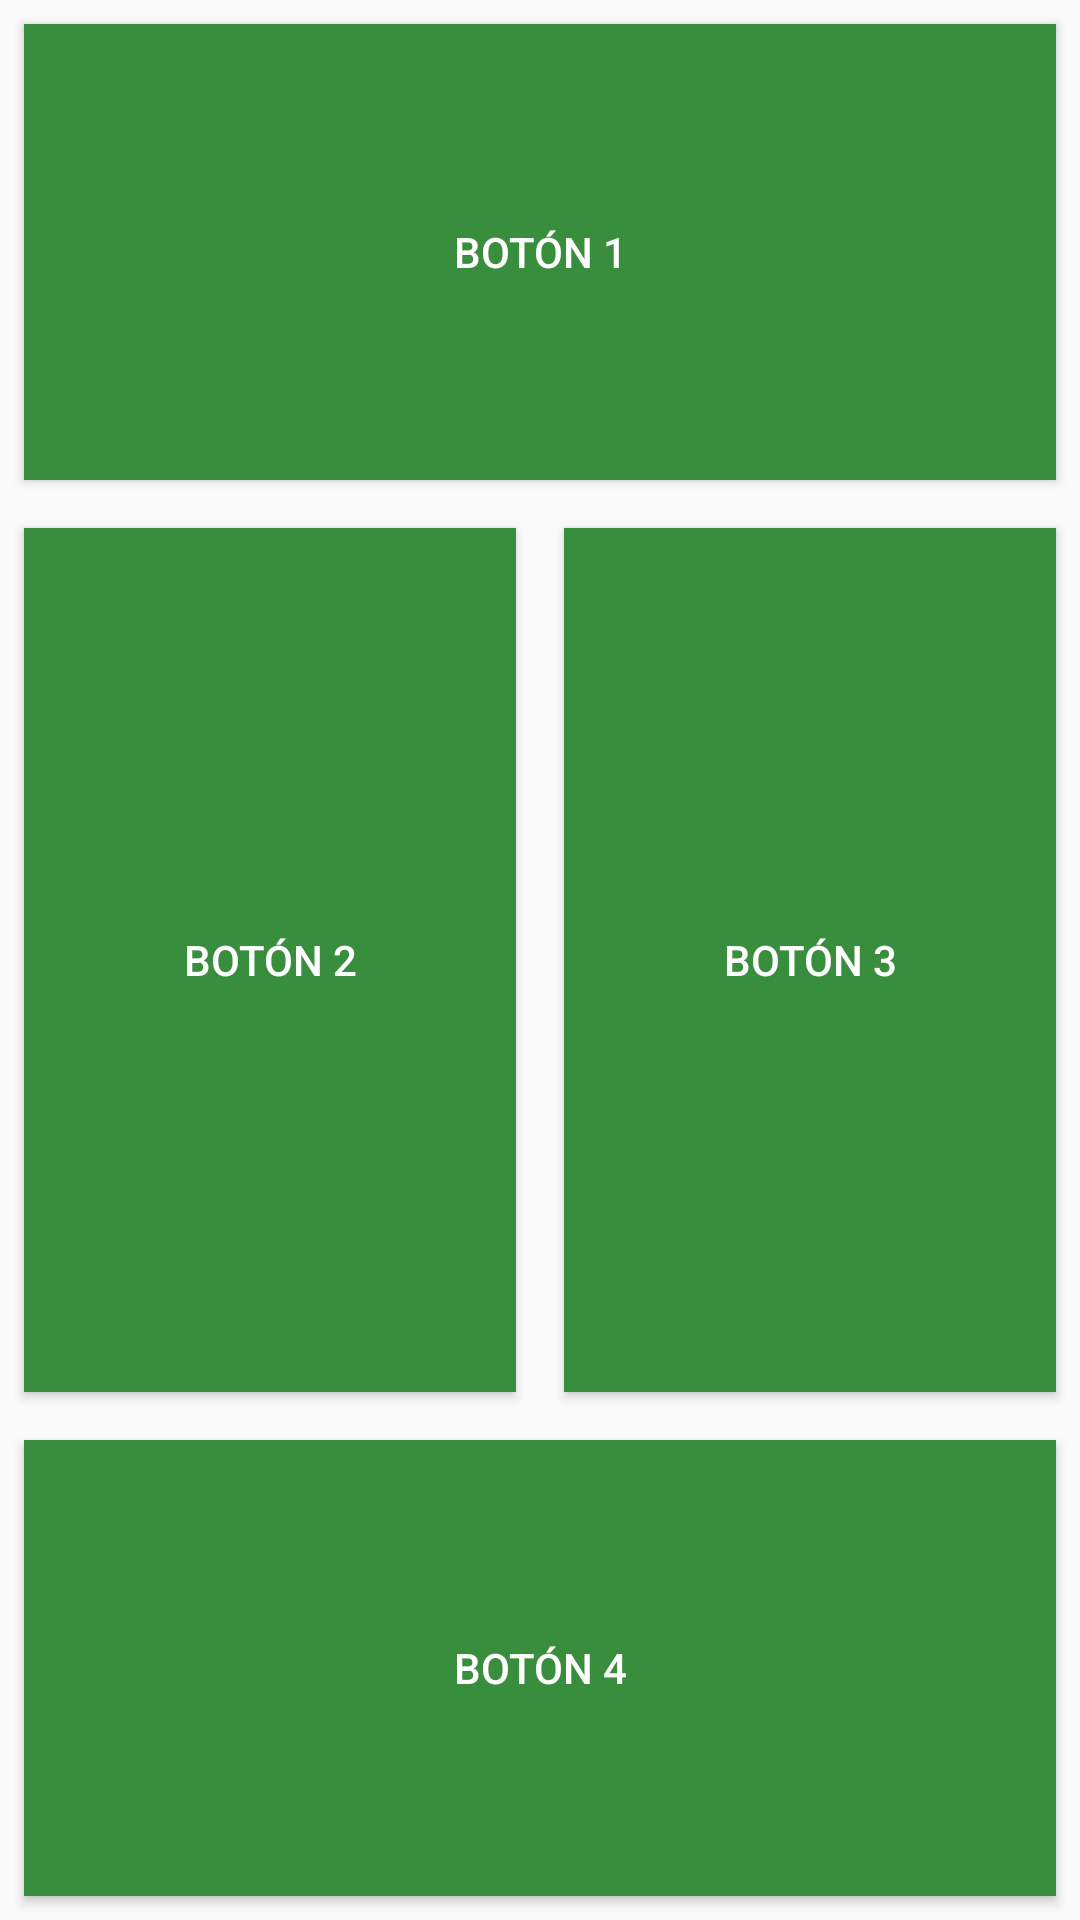

This screen was rendered from an Android layout file. Write that file and the resources it references.
<!-- AndroidManifest.xml: application theme AppTheme -->
<!-- res/layout/example_02.xml -->
<?xml version="1.0" encoding="utf-8"?>
<LinearLayout xmlns:android="http://schemas.android.com/apk/res/android"
              android:orientation="vertical"
              android:layout_width="match_parent"
              android:layout_height="match_parent">

    <Button
            android:text="Botón 1"
            android:layout_width="match_parent"
            android:layout_height="0dp"
            android:layout_weight="1"
            android:layout_margin="8dp"
            android:background="#388E3C"
            android:textColor="#FFF" />

    <LinearLayout
            android:layout_width="match_parent"
            android:layout_height="0dp"
            android:layout_weight="2"
            android:orientation="horizontal">

        <Button
                android:text="Botón 2"
                android:layout_width="0dp"
                android:layout_height="match_parent"
                android:layout_weight="1"
                android:layout_margin="8dp"
                android:background="#388E3C"
                android:textColor="#FFF" />

        <Button
                android:text="Botón 3"
                android:layout_width="0dp"
                android:layout_height="match_parent"
                android:layout_weight="1"
                android:layout_margin="8dp"
                android:background="#388E3C"
                android:textColor="#FFF" />

    </LinearLayout>

    <Button
            android:text="Botón 4"
            android:layout_width="match_parent"
            android:layout_height="0dp"
            android:layout_weight="1"
            android:layout_margin="8dp"
            android:background="#388E3C"
            android:textColor="#FFF" />

</LinearLayout>
<!-- resources referenced by this layout -->
<resources>
  <style name="AppTheme" parent="Theme.AppCompat.Light.DarkActionBar">
  
  
          
          <item name="colorPrimary">@color/colorPrimary</item>
          <item name="colorPrimaryDark">@color/colorPrimaryDark</item>
          <item name="colorAccent">@color/colorAccent</item>
  
          
          <item name="windowNoTitle">true</item>
  
      </style>
  <color name="colorPrimary">#008577</color>
  <color name="colorPrimaryDark">#00574B</color>
  <color name="colorAccent">#D81B60</color>
</resources>
